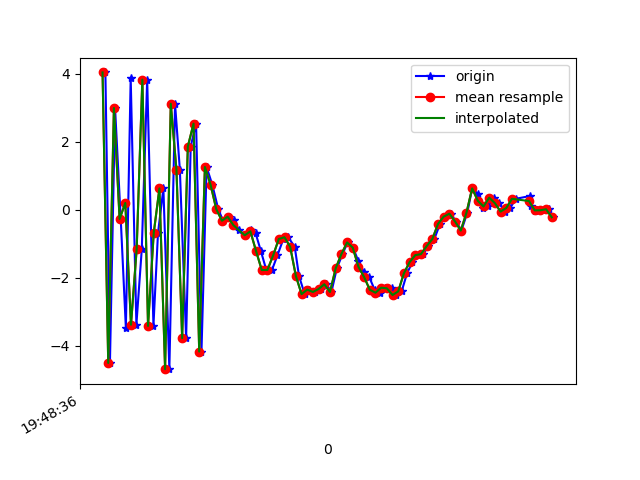

Source data for this figure (header and first rows):
1617738516850, 434153499346818, 4.033757, 1.0947149, 4.803726
1617738516866, 434153518577588, -4.507, -0.2326, 0.5831
1617738516884, 434153537808358, 2.988, 1.162, -4.398
1617738516904, 434153557039128, -0.2751, 0.5361, 8.115
1617738516922, 434153576269898, -3.477, 0.2295, -6.16
1617738516939, 434153595500668, 3.871, 1.371, 1.615
1617738516959, 434153614731438, -3.384, 0.1319, 5.112
1617738516978, 434153633962208, -1.163, 0.8013, -7.531
1617738516997, 434153653192978, 3.821, 1.5, 4.634
1617738517019, 434153672423748, -3.419, 0.2683, 3.988
1617738517035, 434153691654518, -0.6923, 0.8599, -7.213
1617738517054, 434153710885288, 0.6233, 1.219, 8.233
1617738517075, 434153730116058, -4.69, 0.3681, -3.069
1617738517095, 434153749346828, 3.113, 1.556, -3.243
1617738517112, 434153768577598, 1.165, 1.43, 8.513
1617738517134, 434153787808368, -3.779, 0.2838, -1.414
1617738517150, 434153807039138, 1.856, 1.29, -5.176
1617738517169, 434153826269908, 2.527, 1.542, 7.476
1617738517188, 434153845500678, -4.173, 0.2058, 2.471
1617738517206, 434153864731448, 1.254, 1.186, -0.09754
1617738517226, 434153883962218, 0.7319, 1.16, 1.229
1617738517247, 434153903192988, 0.01402, 0.9018, 0.4828
1617738517264, 434153922423758, -0.326, 0.5773, -0.237
1617738517286, 434153941654528, -0.2082, 0.8733, -0.4428
1617738517302, 434153960885298, -0.3182, 0.8742, -0.9106
1617738517319, 434153980116068, -0.5893, 0.9292, -1.621
1617738517340, 434153999346838, -0.7537, 1.27, -2.827
1617738517361, 434154018577608, -0.5922, 1.028, -3.936
1617738517378, 434154037808378, -0.6834, 1.033, -4.569
1617738517397, 434154057039148, -1.219, 1.813, -4.777
1617738517416, 434154076269918, -1.776, 2.146, -5.112
1617738517436, 434154095500688, -1.772, 2.077, -5.431
1617738517455, 434154114731458, -1.346, 2.359, -5.409
1617738517476, 434154133962228, -0.8623, 2.304, -4.09
1617738517493, 434154153192998, -0.8116, 1.862, -2.385
1617738517516, 434154172423768, -1.094, 1.905, -1.947
1617738517531, 434154191654538, -1.951, 1.415, -1.21
1617738517551, 434154210885308, -2.484, -0.294, 1.617
1617738517567, 434154230116078, -2.352, -4.102, 7.8
1617738517588, 434154249346848, -2.42, -3.585, 10.82
1617738517608, 434154268577618, -2.333, -0.2475, 10.23
1617738517627, 434154287808388, -2.194, 1.169, 10.52
1617738517645, 434154307039158, -2.421, 1.592, 10.5
1617738517664, 434154326269928, -1.727, 0.8205, 10.23
1617738517684, 434154345500698, -1.309, 0.2586, 9.596
1617738517702, 434154364731468, -0.964, -0.1284, 8.419
1617738517721, 434154383962238, -1.116, -0.4222, 7.228
1617738517740, 434154403193008, -1.52, -0.4462, 5.48
1617738517759, 434154422423778, -1.835, -0.8454, 4.807
1617738517778, 434154441654548, -1.981, -1.22, 4.181
1617738517797, 434154460885318, -2.354, -0.9556, 2.314
1617738517816, 434154480116088, -2.442, -0.4007, 0.3391
1617738517835, 434154499346858, -2.295, -0.6732, -0.2352
1617738517857, 434154518577628, -2.313, -1.115, -0.443
1617738517872, 434154537808398, -2.509, -1.138, -1.887
1617738517892, 434154557039168, -2.403, -0.9471, -3.671
1617738517911, 434154576269938, -1.871, -0.7536, -4.484
1617738517930, 434154595500708, -1.543, -0.6392, -4.13
1617738517953, 434154614861072, -1.337, -0.2216, -4.621
1617738517968, 434154634091842, -1.308, -0.05024, -4.906
1617738517986, 434154653322612, -1.073, -0.04292, -4.221
... 23 more rows
